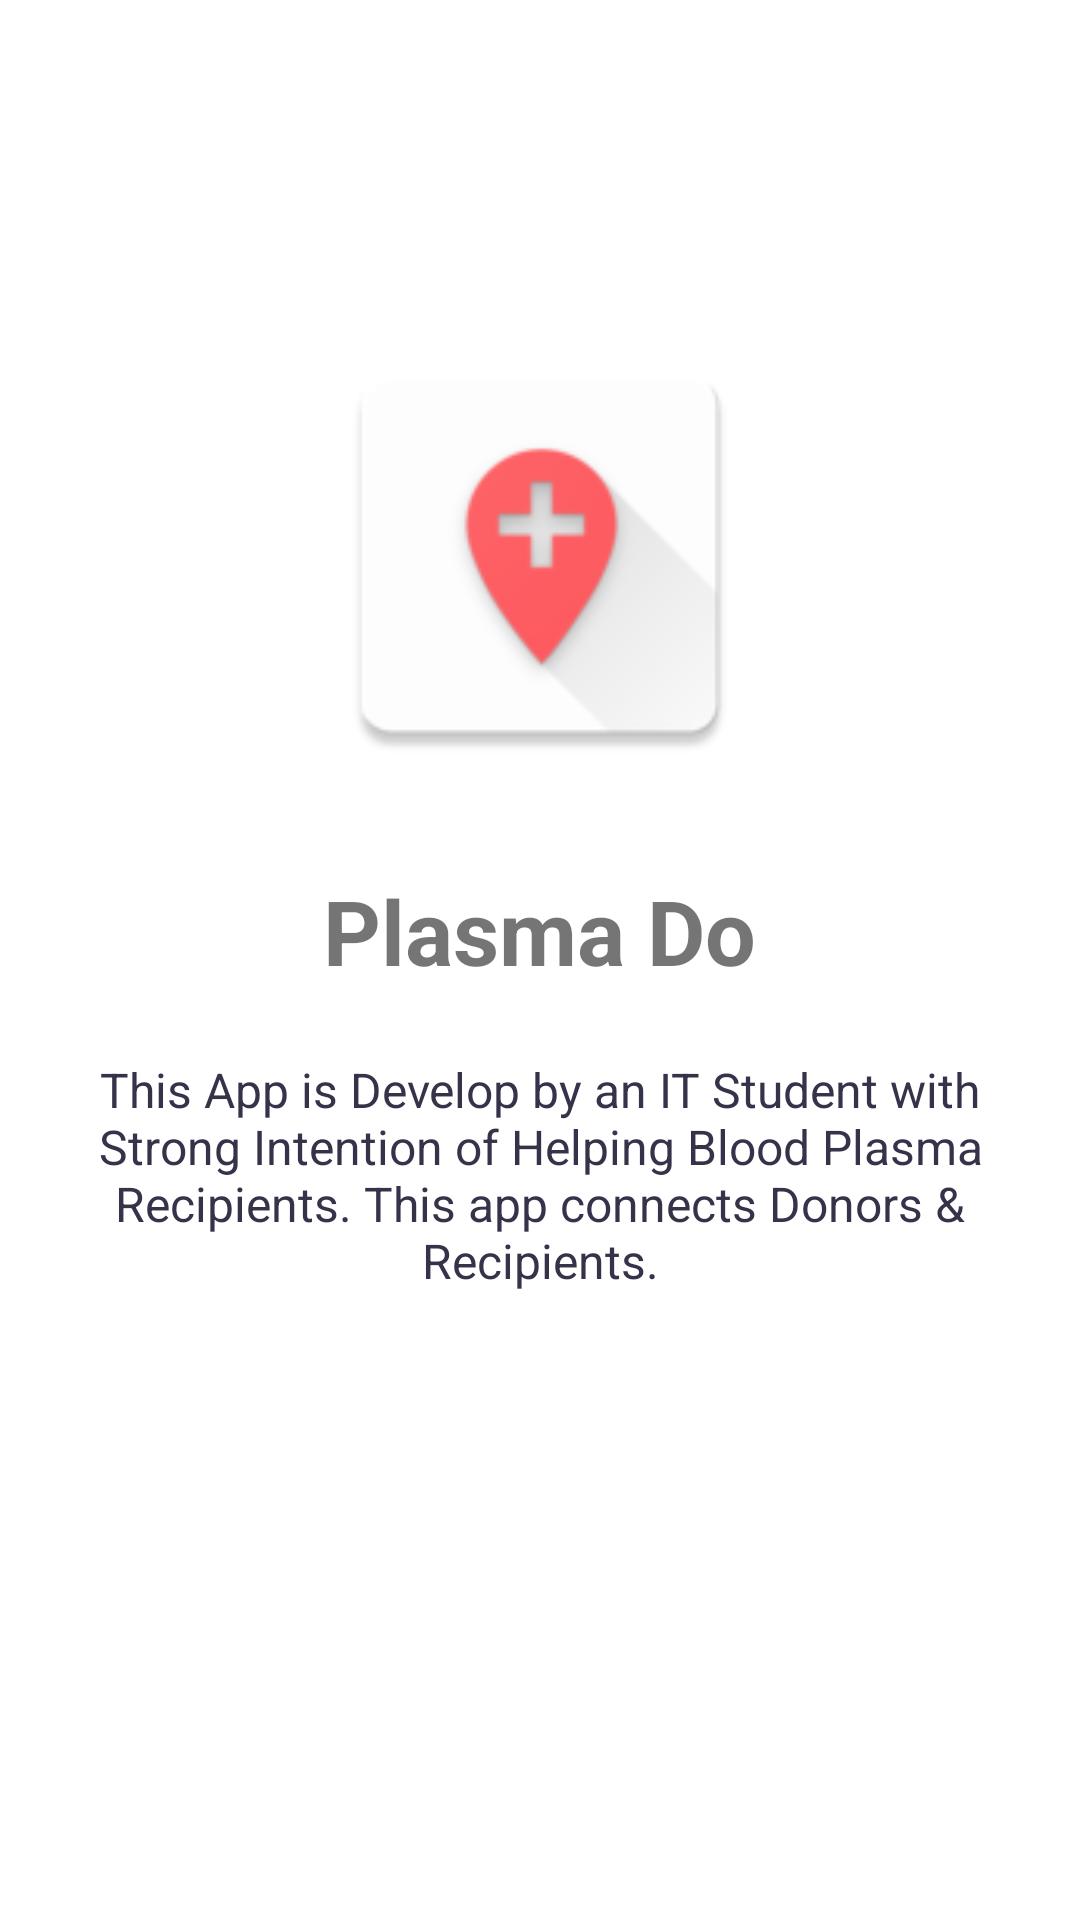

Reconstruct the res/layout file that produces this screen, plus the resources it refers to.
<!-- AndroidManifest.xml: application theme Theme.PlasmaDo -->
<!-- res/layout/activity_about.xml -->
<?xml version="1.0" encoding="utf-8"?>
<LinearLayout xmlns:android="http://schemas.android.com/apk/res/android"
    xmlns:tools="http://schemas.android.com/tools"
    android:layout_width="match_parent"
    android:layout_height="match_parent"
    android:orientation="vertical"
    tools:context=".AboutActivity">

    <LinearLayout
        android:orientation="vertical"
        android:layout_marginTop="100dp"
        android:layout_width="match_parent"
        android:layout_height="wrap_content">

        <ImageView
            android:layout_margin="10dp"
            android:src="@mipmap/ic_launcher"
            android:layout_gravity="center_horizontal"
            android:layout_width="150dp"
            android:layout_height="150dp"/>

        <TextView
            android:layout_margin="20sp"
            android:textStyle="bold"
            android:textSize="30sp"
            android:layout_gravity="center_horizontal"
            android:text="@string/app_name"
            android:layout_width="wrap_content"
            android:layout_height="wrap_content"/>

    </LinearLayout>


    <TextView
        android:text="@string/dev"
        android:layout_width="match_parent"
        android:layout_height="wrap_content"
        android:layout_gravity="center"
        android:layout_marginStart="20dp"
        android:layout_marginEnd="20dp"
        android:fontFamily="sans-serif"
        android:gravity="center"
        android:padding="2dp"
        android:textAllCaps="false"
        android:textColor="#36324a"
        android:textSize="16sp" />


</LinearLayout>
<!-- resources referenced by this layout -->
<resources>
  <!-- mipmap ic_launcher: png bitmap (mipmap-hdpi, 2424 bytes) -->
  <string name="app_name">Plasma Do</string>
  
  
      //Register
  <string name="dev">This App is Develop by an IT Student with Strong Intention of Helping Blood Plasma Recipients. This app connects Donors &amp; Recipients.</string>
  <style name="Theme.PlasmaDo" parent="Theme.MaterialComponents.DayNight.DarkActionBar">
          
          <item name="colorPrimary">@color/purple_500</item>
          <item name="colorPrimaryVariant">@color/purple_700</item>
          <item name="colorOnPrimary">@color/white</item>
          
          <item name="colorSecondary">@color/teal_200</item>
          <item name="colorSecondaryVariant">@color/teal_700</item>
          <item name="colorOnSecondary">@color/black</item>
          
          <item name="android:statusBarColor" tools:targetApi="l">?attr/colorPrimaryVariant</item>
          <item name="actionBarSize">0dp</item>
          
      </style>
  <color name="purple_500">#F44336</color>
  <color name="purple_700">#F44336</color>
  <color name="white">#FFFFFFFF</color>
  <color name="teal_200">#FF03DAC5</color>
  <color name="teal_700">#FF018786</color>
  <color name="black">#FF000000</color>
</resources>
